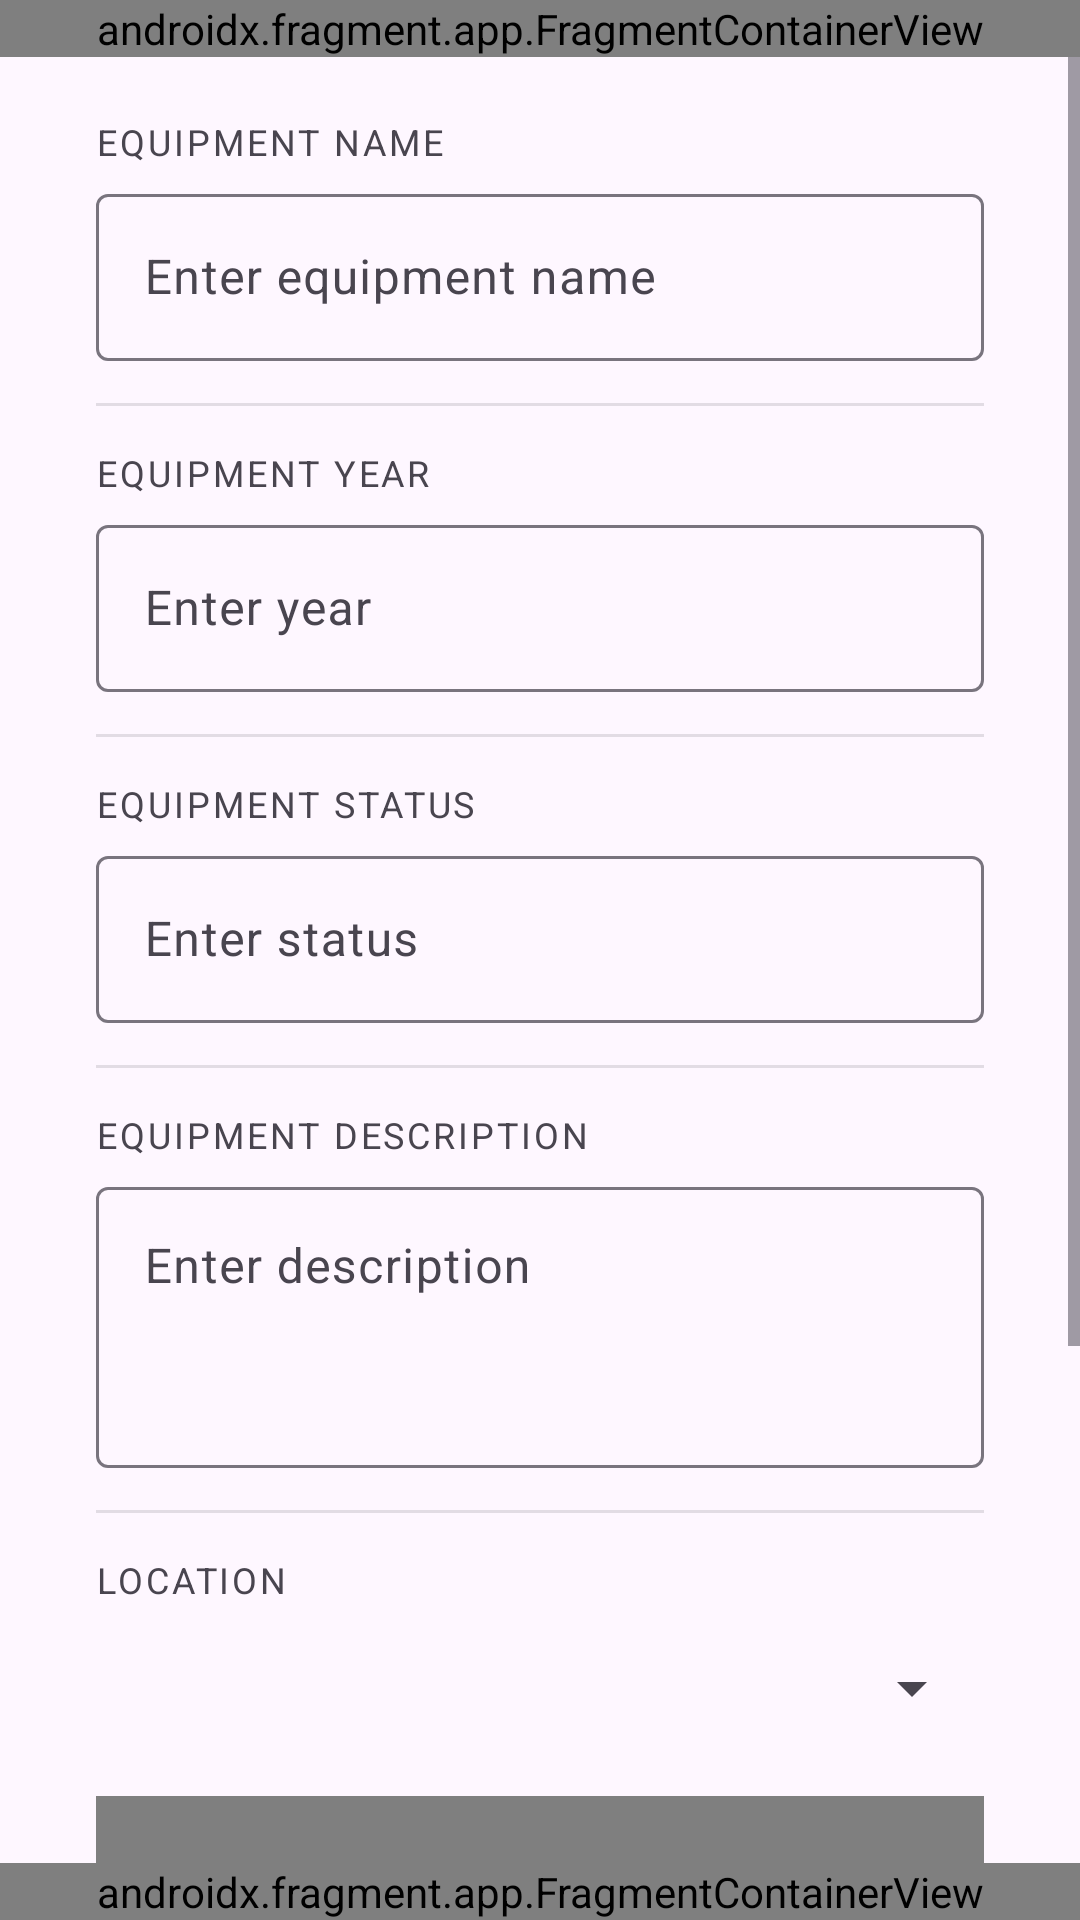

Here is an Android app screen rendered from its layout file. Give the layout XML and the strings, colors and styles it references.
<!-- AndroidManifest.xml: application theme Theme.NASATaskMaster -->
<!-- res/layout/activity_add_new_equipment.xml -->
<?xml version="1.0" encoding="utf-8"?>
<androidx.constraintlayout.widget.ConstraintLayout
    xmlns:android="http://schemas.android.com/apk/res/android"
    xmlns:app="http://schemas.android.com/apk/res-auto"
    xmlns:tools="http://schemas.android.com/tools"
    android:id="@+id/main"
    android:layout_width="match_parent"
    android:layout_height="match_parent"
    tools:context=".AddNewEquipment">

    
    <androidx.fragment.app.FragmentContainerView
        android:id="@+id/topNavBar2"
        android:name="com.example.nasa_taskmaster.TopNavBar"
        android:layout_width="0dp"
        android:layout_height="wrap_content"
        app:layout_constraintTop_toTopOf="parent"
        app:layout_constraintStart_toStartOf="parent"
        app:layout_constraintEnd_toEndOf="parent"
        tools:layout="@layout/fragment_top_nav_bar" />

    
    <androidx.fragment.app.FragmentContainerView
        android:id="@+id/navigationBar2"
        android:name="com.example.nasa_taskmaster.Navigation_Bar"
        android:layout_width="0dp"
        android:layout_height="wrap_content"
        android:visibility="visible"
        app:layout_constraintBottom_toBottomOf="parent"
        app:layout_constraintStart_toStartOf="parent"
        app:layout_constraintEnd_toEndOf="parent"
        tools:layout="@layout/fragment_navigation__bar" />

    
    <ScrollView
        android:layout_width="0dp"
        android:layout_height="0dp"
        android:fillViewport="true"
        app:layout_constraintTop_toBottomOf="@id/topNavBar2"
        app:layout_constraintBottom_toTopOf="@id/navigationBar2"
        app:layout_constraintStart_toStartOf="parent"
        app:layout_constraintEnd_toEndOf="parent">

        <LinearLayout
            android:layout_width="match_parent"
            android:layout_height="wrap_content"
            android:orientation="vertical"
            android:paddingHorizontal="32dp"
            android:paddingTop="20dp"
            android:paddingBottom="20dp">

            
            <TextView
                android:id="@+id/equipmentNameInputLabel"
                android:layout_width="match_parent"
                android:layout_height="wrap_content"
                android:text="Equipment Name"
                android:textSize="12sp"
                android:textAllCaps="true"
                android:letterSpacing="0.08" />

            
            <com.google.android.material.textfield.TextInputLayout
                android:id="@+id/equipmentNameInputBox"
                android:layout_width="match_parent"
                android:layout_height="wrap_content"
                android:layout_marginTop="4dp">

                <com.google.android.material.textfield.TextInputEditText
                    android:id="@+id/equipmentNameInputBoxBox"
                    android:layout_width="match_parent"
                    android:layout_height="wrap_content"
                    android:hint="Enter equipment name"
                    tools:ignore="TouchTargetSizeCheck" />
            </com.google.android.material.textfield.TextInputLayout>

            <View
                android:layout_width="match_parent"
                android:layout_height="1dp"
                android:layout_marginTop="14dp"
                android:layout_marginBottom="2dp"
                android:background="?attr/colorOutline"
                android:alpha="0.2" />

            
            <TextView
                android:id="@+id/equipmentYearInputLabel"
                android:layout_width="match_parent"
                android:layout_height="wrap_content"
                android:text="Equipment Year"
                android:textSize="12sp"
                android:textAllCaps="true"
                android:letterSpacing="0.08"
                android:layout_marginTop="12dp" />

            
            <com.google.android.material.textfield.TextInputLayout
                android:id="@+id/equipmentYearInputBoxtextInputLayout"
                android:layout_width="match_parent"
                android:layout_height="wrap_content"
                android:layout_marginTop="4dp">

                <com.google.android.material.textfield.TextInputEditText
                    android:id="@+id/equipmentYearInputBoxBox"
                    android:layout_width="match_parent"
                    android:layout_height="wrap_content"
                    android:inputType="number"
                    android:hint="Enter year"
                    tools:ignore="TouchTargetSizeCheck" />
            </com.google.android.material.textfield.TextInputLayout>

            <View
                android:layout_width="match_parent"
                android:layout_height="1dp"
                android:layout_marginTop="14dp"
                android:layout_marginBottom="2dp"
                android:background="?attr/colorOutline"
                android:alpha="0.2" />

            
            <TextView
                android:id="@+id/equipmentStatusLabel"
                android:layout_width="match_parent"
                android:layout_height="wrap_content"
                android:text="Equipment Status"
                android:textSize="12sp"
                android:textAllCaps="true"
                android:letterSpacing="0.08"
                android:layout_marginTop="12dp" />

            
            <com.google.android.material.textfield.TextInputLayout
                android:id="@+id/equipmentStatusInputBox"
                android:layout_width="match_parent"
                android:layout_height="wrap_content"
                android:layout_marginTop="4dp">

                <com.google.android.material.textfield.TextInputEditText
                    android:id="@+id/equipmentStatusInputBoxBox"
                    android:layout_width="match_parent"
                    android:layout_height="wrap_content"
                    android:hint="Enter status"
                    tools:ignore="TouchTargetSizeCheck" />
            </com.google.android.material.textfield.TextInputLayout>

            <View
                android:layout_width="match_parent"
                android:layout_height="1dp"
                android:layout_marginTop="14dp"
                android:layout_marginBottom="2dp"
                android:background="?attr/colorOutline"
                android:alpha="0.2" />

            
            <TextView
                android:id="@+id/equipmentDescriptionLabel"
                android:layout_width="match_parent"
                android:layout_height="wrap_content"
                android:text="Equipment Description"
                android:textSize="12sp"
                android:textAllCaps="true"
                android:letterSpacing="0.08"
                android:layout_marginTop="12dp" />

            
            <com.google.android.material.textfield.TextInputLayout
                android:id="@+id/equipmentDescriptionInputBox"
                android:layout_width="match_parent"
                android:layout_height="wrap_content"
                android:layout_marginTop="4dp">

                <com.google.android.material.textfield.TextInputEditText
                    android:id="@+id/equipmentDescriptionInputBoxBox"
                    android:layout_width="match_parent"
                    android:layout_height="wrap_content"
                    android:hint="Enter description"
                    android:inputType="textMultiLine"
                    android:minLines="3"
                    android:gravity="top"
                    tools:ignore="TouchTargetSizeCheck" />
            </com.google.android.material.textfield.TextInputLayout>

            <View
                android:layout_width="match_parent"
                android:layout_height="1dp"
                android:layout_marginTop="14dp"
                android:layout_marginBottom="2dp"
                android:background="?attr/colorOutline"
                android:alpha="0.2" />

            
            <TextView
                android:layout_width="match_parent"
                android:layout_height="wrap_content"
                android:text="Location"
                android:textSize="12sp"
                android:textAllCaps="true"
                android:letterSpacing="0.08"
                android:layout_marginTop="12dp" />

            
            <Spinner
                android:id="@+id/addLocationSpinner"
                android:layout_width="match_parent"
                android:layout_height="48dp"
                android:layout_marginTop="4dp" />

            
            <androidx.fragment.app.FragmentContainerView
                android:id="@+id/mapFragmentEquipmentDetails2"
                android:name="com.example.nasa_taskmaster.MainMapFragment"
                android:layout_width="match_parent"
                android:layout_height="180dp"
                android:layout_marginTop="12dp"
                tools:layout="@layout/fragment_support_map" />

            
            <Button
                android:id="@+id/addNewEquipmentButton"
                android:layout_width="match_parent"
                android:layout_height="wrap_content"
                android:text="Add New Equipment"
                android:textSize="16sp"
                android:layout_marginTop="16dp" />

        </LinearLayout>
    </ScrollView>

</androidx.constraintlayout.widget.ConstraintLayout>
<!-- res/layout/fragment_top_nav_bar.xml (included above) -->
<?xml version="1.0" encoding="utf-8"?>
<androidx.constraintlayout.widget.ConstraintLayout xmlns:android="http://schemas.android.com/apk/res/android"
    xmlns:app="http://schemas.android.com/apk/res-auto"
    xmlns:tools="http://schemas.android.com/tools"
    android:id="@+id/topNavBarFrame"
    android:layout_width="match_parent"
    android:layout_height="wrap_content"
    android:background="#40B0B0B0"
    tools:context=".TopNavBar">

    
    <ImageButton
        android:id="@+id/BackButton"
        android:layout_width="0dp"
        android:layout_height="54dp"
        android:contentDescription="Settings Button"
        app:tint="#000000"
        android:src="@android:drawable/ic_menu_close_clear_cancel"
        app:layout_constraintBottom_toBottomOf="parent"
        app:layout_constraintHorizontal_weight="1"
        app:layout_constraintStart_toStartOf="parent"/>

    <ImageButton
        android:id="@+id/CommunicationButton"
        android:layout_width="0dp"
        android:layout_height="54dp"
        android:contentDescription="Comms Button"
        android:src="@android:drawable/ic_menu_send"
        app:layout_constraintEnd_toEndOf="parent"
        app:layout_constraintHorizontal_weight="1"
        app:layout_constraintTop_toTopOf="parent"
        app:tint="#000000"/>



</androidx.constraintlayout.widget.ConstraintLayout>
<!-- res/layout/fragment_navigation__bar.xml (included above) -->
<?xml version="1.0" encoding="utf-8"?>
<androidx.constraintlayout.widget.ConstraintLayout
    xmlns:android="http://schemas.android.com/apk/res/android"
    xmlns:app="http://schemas.android.com/apk/res-auto"
    android:layout_width="match_parent"
    android:layout_height="wrap_content"
    android:background="@color/white"
    android:elevation="8dp">

    
    <View
        android:id="@+id/navTopBorder"
        android:layout_width="0dp"
        android:layout_height="1dp"
        android:background="#E0E0E0"
        app:layout_constraintTop_toTopOf="parent"
        app:layout_constraintStart_toStartOf="parent"
        app:layout_constraintEnd_toEndOf="parent" />

    
    <LinearLayout
        android:id="@+id/settingsNavItem"
        android:layout_width="0dp"
        android:layout_height="64dp"
        android:orientation="vertical"
        android:gravity="center"
        android:paddingTop="8dp"
        android:paddingBottom="6dp"
        android:background="?attr/selectableItemBackgroundBorderless"
        app:layout_constraintTop_toBottomOf="@id/navTopBorder"
        app:layout_constraintBottom_toBottomOf="parent"
        app:layout_constraintStart_toStartOf="parent"
        app:layout_constraintEnd_toStartOf="@id/homeNavItem"
        app:layout_constraintHorizontal_weight="1">

        <ImageButton
            android:id="@+id/SettingsButton"
            android:layout_width="24dp"
            android:layout_height="24dp"
            android:background="@null"
            android:contentDescription="Settings"
            android:src="@drawable/settings"
            app:tint="#616161" />

        <TextView
            android:layout_width="wrap_content"
            android:layout_height="wrap_content"
            android:text="Settings"
            android:textSize="10sp"
            android:textColor="#616161"
            android:layout_marginTop="4dp" />
    </LinearLayout>

    
    <LinearLayout
        android:id="@+id/homeNavItem"
        android:layout_width="0dp"
        android:layout_height="64dp"
        android:orientation="vertical"
        android:gravity="center"
        android:paddingTop="8dp"
        android:paddingBottom="6dp"
        android:background="?attr/selectableItemBackgroundBorderless"
        app:layout_constraintTop_toBottomOf="@id/navTopBorder"
        app:layout_constraintBottom_toBottomOf="parent"
        app:layout_constraintStart_toEndOf="@id/settingsNavItem"
        app:layout_constraintEnd_toStartOf="@id/equipmentNavItem"
        app:layout_constraintHorizontal_weight="1">

        <ImageButton
            android:id="@+id/HomeButton"
            android:layout_width="24dp"
            android:layout_height="24dp"
            android:background="@null"
            android:contentDescription="Home"
            android:src="@drawable/home"
            app:tint="@color/JohnDeereGreen" />

        <TextView
            android:layout_width="wrap_content"
            android:layout_height="wrap_content"
            android:text="Home"
            android:textSize="10sp"
            android:textColor="@color/JohnDeereGreen"
            android:textStyle="bold"
            android:layout_marginTop="4dp" />
    </LinearLayout>

    
    <LinearLayout
        android:id="@+id/equipmentNavItem"
        android:layout_width="0dp"
        android:layout_height="64dp"
        android:orientation="vertical"
        android:gravity="center"
        android:paddingTop="8dp"
        android:paddingBottom="6dp"
        android:background="?attr/selectableItemBackgroundBorderless"
        app:layout_constraintTop_toBottomOf="@id/navTopBorder"
        app:layout_constraintBottom_toBottomOf="parent"
        app:layout_constraintStart_toEndOf="@id/homeNavItem"
        app:layout_constraintEnd_toStartOf="@id/mapNavItem"
        app:layout_constraintHorizontal_weight="1">

        <ImageButton
            android:id="@+id/EquipmentButton"
            android:layout_width="24dp"
            android:layout_height="24dp"
            android:background="@null"
            android:contentDescription="Equipment"
            android:src="@android:drawable/ic_menu_manage"
            app:tint="#616161" />

        <TextView
            android:layout_width="wrap_content"
            android:layout_height="wrap_content"
            android:text="Equipment"
            android:textSize="10sp"
            android:textColor="#616161"
            android:layout_marginTop="4dp" />
    </LinearLayout>

    
    <LinearLayout
        android:id="@+id/mapNavItem"
        android:layout_width="0dp"
        android:layout_height="64dp"
        android:orientation="vertical"
        android:gravity="center"
        android:paddingTop="8dp"
        android:paddingBottom="6dp"
        android:background="?attr/selectableItemBackgroundBorderless"
        app:layout_constraintTop_toBottomOf="@id/navTopBorder"
        app:layout_constraintBottom_toBottomOf="parent"
        app:layout_constraintStart_toEndOf="@id/equipmentNavItem"
        app:layout_constraintEnd_toEndOf="parent"
        app:layout_constraintHorizontal_weight="1">

        <ImageButton
            android:id="@+id/MapButton"
            android:layout_width="24dp"
            android:layout_height="24dp"
            android:background="@null"
            android:contentDescription="Map"
            android:src="@android:drawable/ic_dialog_map"
            app:tint="#616161" />

        <TextView
            android:layout_width="wrap_content"
            android:layout_height="wrap_content"
            android:text="Map"
            android:textSize="10sp"
            android:textColor="#616161"
            android:layout_marginTop="4dp" />
    </LinearLayout>

</androidx.constraintlayout.widget.ConstraintLayout>
<!-- res/layout/fragment_support_map.xml (included above) -->
<?xml version="1.0" encoding="utf-8"?>
<FrameLayout xmlns:android="http://schemas.android.com/apk/res/android"
    xmlns:tools="http://schemas.android.com/tools"
    android:layout_width="match_parent"
    android:layout_height="match_parent"
    tools:context=".MainMapFragment">

    <androidx.fragment.app.FragmentContainerView
        android:id="@+id/map"
        android:name="com.google.android.gms.maps.SupportMapFragment"
        android:layout_width="match_parent"
        android:layout_height="match_parent"/>

</FrameLayout>
<!-- resources referenced by this layout -->
<resources>
  <color name="JohnDeereGreen"> #367C2B </color>
  <color name="white">#000000 </color>
  <style name="Theme.NASATaskMaster" parent="Base.Theme.NASATaskMaster" />
  <style name="Base.Theme.NASATaskMaster" parent="Theme.Material3.DayNight.NoActionBar">
          
          
      </style>
</resources>
